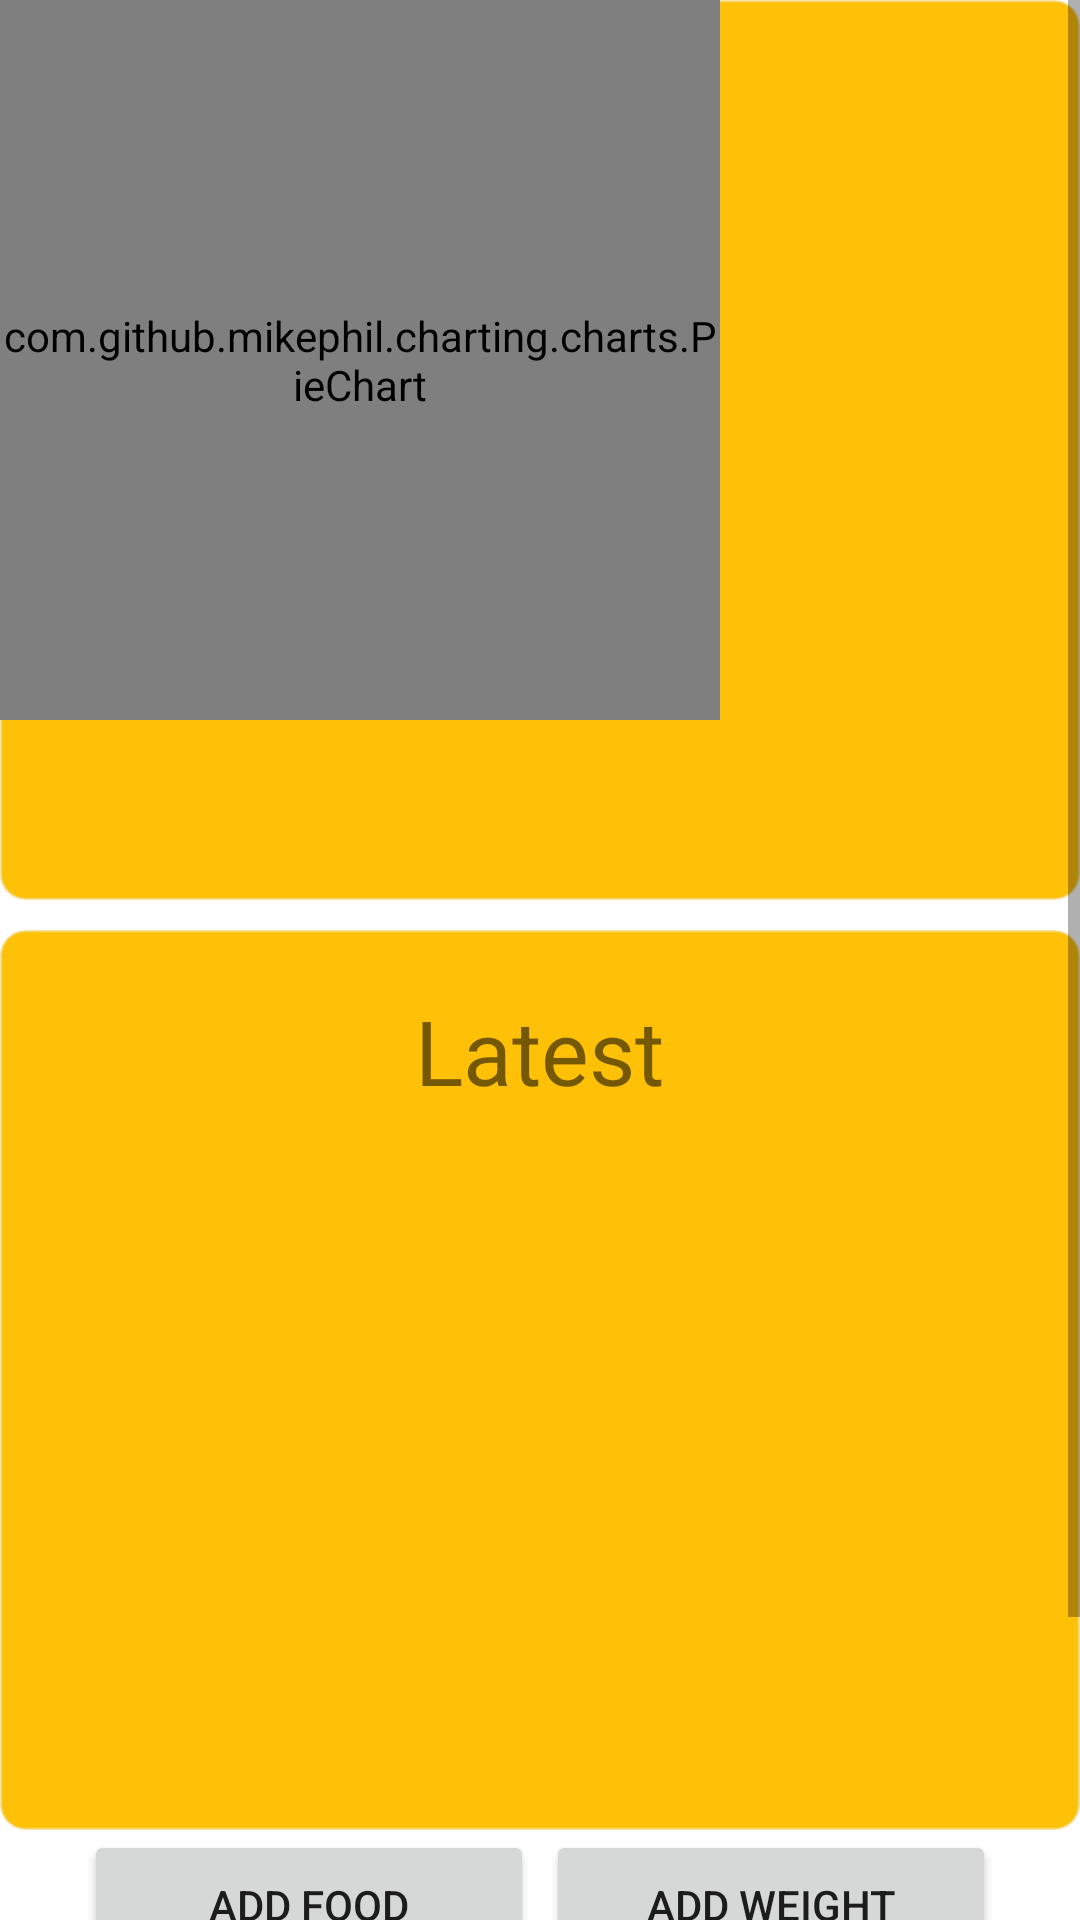

Reconstruct the res/layout file that produces this screen, plus the resources it refers to.
<!-- AndroidManifest.xml: application theme Theme.Gymmate -->
<!-- res/layout/fragment_dashboard.xml -->
<?xml version="1.0" encoding="utf-8"?>
<androidx.constraintlayout.widget.ConstraintLayout xmlns:android="http://schemas.android.com/apk/res/android"
    xmlns:app="http://schemas.android.com/apk/res-auto"
    xmlns:tools="http://schemas.android.com/tools"
    android:layout_width="match_parent"
    android:layout_height="match_parent"
    tools:context=".ui.calories.CaloriesFragment">

    <ScrollView
        android:layout_width="match_parent"
        android:layout_height="match_parent"
        android:orientation="vertical">

        <LinearLayout
            android:layout_width="match_parent"
            android:layout_height="wrap_content"
            android:orientation="vertical"
            tools:ignore="MissingConstraints">

            <LinearLayout
                android:layout_width="match_parent"
                android:layout_height="300dp"
                android:background="@drawable/circle_bg"
                android:orientation="horizontal">

                <com.github.mikephil.charting.charts.PieChart
                    android:id="@+id/pie"
                    android:layout_width="240dp"
                    android:layout_height="240dp"/>


                <TextView
                    android:id="@+id/text"
                    android:layout_width="match_parent"
                    android:layout_height="wrap_content"
                    android:maxLines="10"
                    android:textSize="20dp" />
            </LinearLayout>

            <LinearLayout
                android:layout_width="match_parent"
                android:layout_height="300dp"
                android:layout_marginTop="10dp"
                android:background="@drawable/circle_bg"
                android:orientation="vertical"
                android:padding="20dp">
                <TextView
                    android:layout_width="wrap_content"
                    android:layout_height="wrap_content"
                    android:textSize="30dp"
                    android:text="Latest"
                    android:layout_gravity="center_horizontal"
                    >

                </TextView>
                <ListView
                    android:id="@+id/list_food"
                    android:layout_width="match_parent"
                    android:layout_height="wrap_content">

                </ListView>
            </LinearLayout>


            <RelativeLayout
                android:layout_width="match_parent"
                android:layout_height="50dp"
                >

                <Button
                    android:id="@+id/btn_add_food"
                    android:layout_width="150dp"
                    android:layout_height="50dp"
                    android:text="Add food"
                    android:layout_toLeftOf="@id/view1">

                </Button>
                <View
                    android:id="@+id/view1"
                    android:layout_width="4dp"
                    android:layout_height="match_parent"
                    android:layout_centerHorizontal="true">
                </View>

                <Button
                    android:id="@+id/btn_add_weight"
                    android:layout_width="150dp"
                    android:layout_height="50dp"
                    android:text="Add weight"
                    android:layout_toRightOf="@id/view1"
                    ></Button>
            </RelativeLayout>
            <LinearLayout
                android:layout_width="match_parent"
                android:layout_height="100dp">

            </LinearLayout>

        </LinearLayout>



    </ScrollView>

</androidx.constraintlayout.widget.ConstraintLayout>
<!-- resources referenced by this layout -->
<resources>
  <!-- drawable circle_bg (drawable) -->
  <shape xmlns:android="http://schemas.android.com/apk/res/android">
      <solid android:color="@color/grey"/> 
      <corners android:radius="8dp"/> 
      <stroke android:color="#7CF3C848" android:width="1dp"/> 
  </shape>
  <style name="Theme.Gymmate" parent="Theme.MaterialComponents.DayNight.DarkActionBar">
          
          <item name="colorPrimary">@color/purple_500</item>
          <item name="colorPrimaryVariant">@color/purple_700</item>
          <item name="colorOnPrimary">@color/white</item>
          
          <item name="colorSecondary">@color/teal_200</item>
          <item name="colorSecondaryVariant">@color/teal_700</item>
          <item name="colorOnSecondary">@color/black</item>
          
          <item name="android:statusBarColor">?attr/colorPrimaryVariant</item>
          
      </style>
  <color name="grey">#FFC107</color>
  <color name="purple_500">#FF6200EE</color>
  <color name="purple_700">#FF3700B3</color>
  <color name="white">#FFFFFFFF</color>
  <color name="teal_200">#FF03DAC5</color>
  <color name="teal_700">#FF018786</color>
  <color name="black">#FF000000</color>
</resources>
